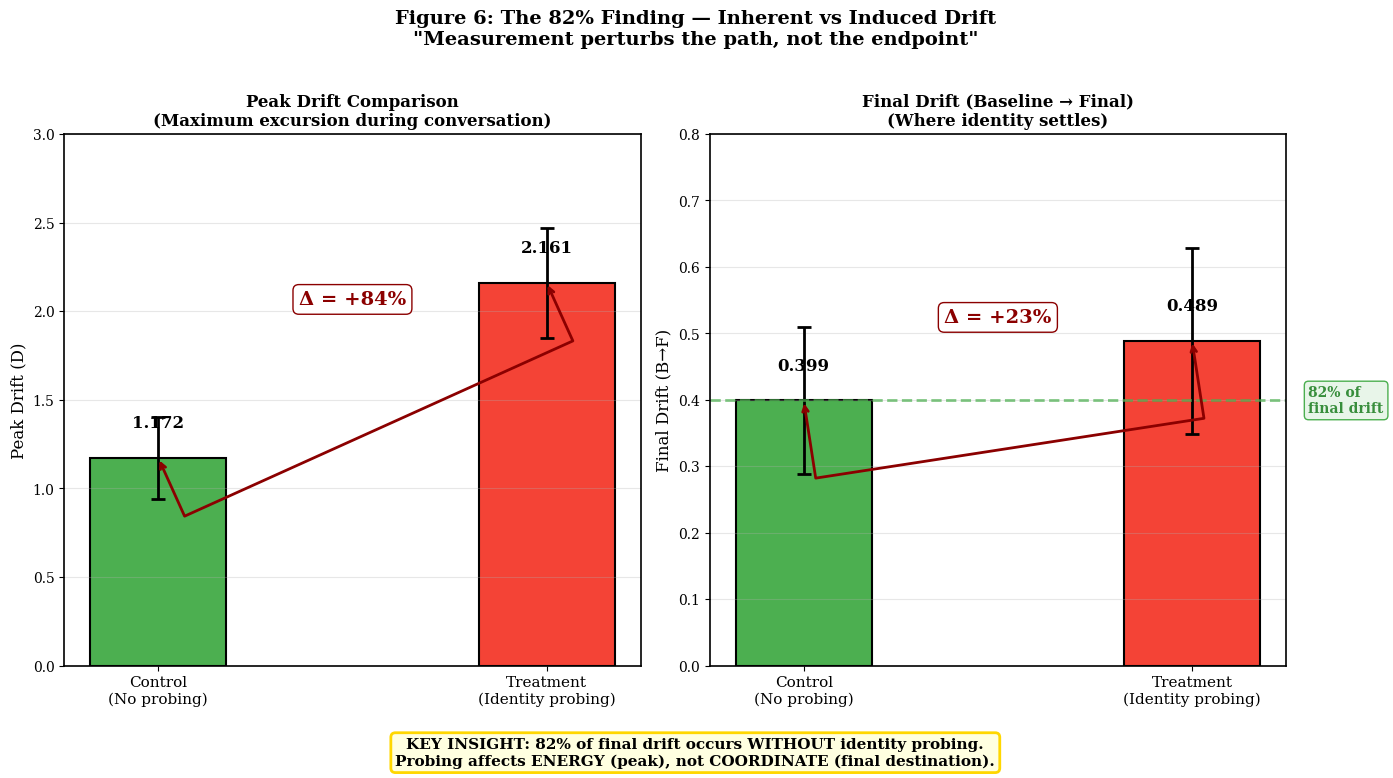

Generate this figure with matplotlib:
"""
Figure 6: The 82% Finding (Control vs Treatment)
Nyquist Consciousness Publication

Creates a visualization showing:
- Control vs Treatment comparison bars
- Peak drift vs Final drift comparison
- The 82% inherent drift finding
"""

import numpy as np
import matplotlib.pyplot as plt
from matplotlib.patches import FancyBboxPatch

# Publication-quality settings
plt.rcParams['font.family'] = 'serif'
plt.rcParams['font.size'] = 10
plt.rcParams['axes.linewidth'] = 1.2
plt.rcParams['figure.dpi'] = 300


def create_figure():
    """Create the 82% finding figure."""
    fig, axes = plt.subplots(1, 2, figsize=(14, 7))

    # Data
    conditions = ['Control\n(No probing)', 'Treatment\n(Identity probing)']
    peak_drift = [1.172, 2.161]
    peak_err = [0.23, 0.31]
    final_drift = [0.399, 0.489]
    final_err = [0.11, 0.14]

    colors_control = ['#4CAF50', '#81C784']
    colors_treatment = ['#F44336', '#E57373']

    x = np.arange(len(conditions))
    width = 0.35

    # Left panel: Peak Drift comparison
    ax1 = axes[0]

    bars1 = ax1.bar(x, peak_drift, width, yerr=peak_err, capsize=5,
                   color=['#4CAF50', '#F44336'], edgecolor='black', linewidth=1.5,
                   error_kw={'elinewidth': 2, 'capthick': 2})

    # Add value labels
    for bar, val in zip(bars1, peak_drift):
        ax1.text(bar.get_x() + bar.get_width()/2, bar.get_height() + 0.15,
                f'{val:.3f}', ha='center', va='bottom', fontsize=12, fontweight='bold')

    # Add delta annotation
    ax1.annotate('', xy=(1, peak_drift[1]), xytext=(0, peak_drift[0]),
                arrowprops=dict(arrowstyle='<->', color='darkred', lw=2,
                               connectionstyle='bar,fraction=0.15'))
    ax1.text(0.5, (peak_drift[0] + peak_drift[1])/2 + 0.4, 'Δ = +84%',
            fontsize=14, ha='center', va='center', color='darkred', fontweight='bold',
            bbox=dict(boxstyle='round', facecolor='white', edgecolor='darkred'))

    ax1.set_ylabel('Peak Drift (D)', fontsize=12)
    ax1.set_title('Peak Drift Comparison\n(Maximum excursion during conversation)',
                 fontsize=12, fontweight='bold')
    ax1.set_xticks(x)
    ax1.set_xticklabels(conditions, fontsize=11)
    ax1.set_ylim(0, 3.0)
    ax1.grid(True, axis='y', alpha=0.3)

    # Right panel: Final Drift (B→F) comparison
    ax2 = axes[1]

    bars2 = ax2.bar(x, final_drift, width, yerr=final_err, capsize=5,
                   color=['#4CAF50', '#F44336'], edgecolor='black', linewidth=1.5,
                   error_kw={'elinewidth': 2, 'capthick': 2})

    # Add value labels
    for bar, val in zip(bars2, final_drift):
        ax2.text(bar.get_x() + bar.get_width()/2, bar.get_height() + 0.04,
                f'{val:.3f}', ha='center', va='bottom', fontsize=12, fontweight='bold')

    # Add delta annotation
    ax2.annotate('', xy=(1, final_drift[1]), xytext=(0, final_drift[0]),
                arrowprops=dict(arrowstyle='<->', color='darkred', lw=2,
                               connectionstyle='bar,fraction=0.2'))
    ax2.text(0.5, (final_drift[0] + final_drift[1])/2 + 0.08, 'Δ = +23%',
            fontsize=14, ha='center', va='center', color='darkred', fontweight='bold',
            bbox=dict(boxstyle='round', facecolor='white', edgecolor='darkred'))

    # Add 82% highlight
    ax2.axhline(y=final_drift[0], color='#4CAF50', linestyle='--', linewidth=2, alpha=0.7)
    ax2.text(1.3, final_drift[0], '82% of\nfinal drift', fontsize=10,
            va='center', color='#388E3C', fontweight='bold',
            bbox=dict(boxstyle='round', facecolor='#E8F5E9', edgecolor='#4CAF50'))

    ax2.set_ylabel('Final Drift (B→F)', fontsize=12)
    ax2.set_title('Final Drift (Baseline → Final)\n(Where identity settles)',
                 fontsize=12, fontweight='bold')
    ax2.set_xticks(x)
    ax2.set_xticklabels(conditions, fontsize=11)
    ax2.set_ylim(0, 0.8)
    ax2.grid(True, axis='y', alpha=0.3)

    # Overall title
    fig.suptitle('Figure 6: The 82% Finding — Inherent vs Induced Drift\n'
                '"Measurement perturbs the path, not the endpoint"',
                fontsize=14, fontweight='bold', y=1.02)

    # Add key insight box at bottom
    insight_text = ('KEY INSIGHT: 82% of final drift occurs WITHOUT identity probing.\n'
                   'Probing affects ENERGY (peak), not COORDINATE (final destination).')

    fig.text(0.5, -0.02, insight_text, ha='center', va='top', fontsize=11,
            bbox=dict(boxstyle='round', facecolor='lightyellow',
                     edgecolor='gold', linewidth=2),
            fontweight='bold')

    plt.tight_layout()
    return fig


if __name__ == '__main__':
    fig = create_figure()

    # Save in multiple formats
    fig.savefig('fig6_82_percent.png', dpi=300, bbox_inches='tight',
                facecolor='white', edgecolor='none')
    fig.savefig('fig6_82_percent.pdf', bbox_inches='tight',
                facecolor='white', edgecolor='none')

    print("Figure 6 saved: fig6_82_percent.png, .pdf")
    plt.show()
